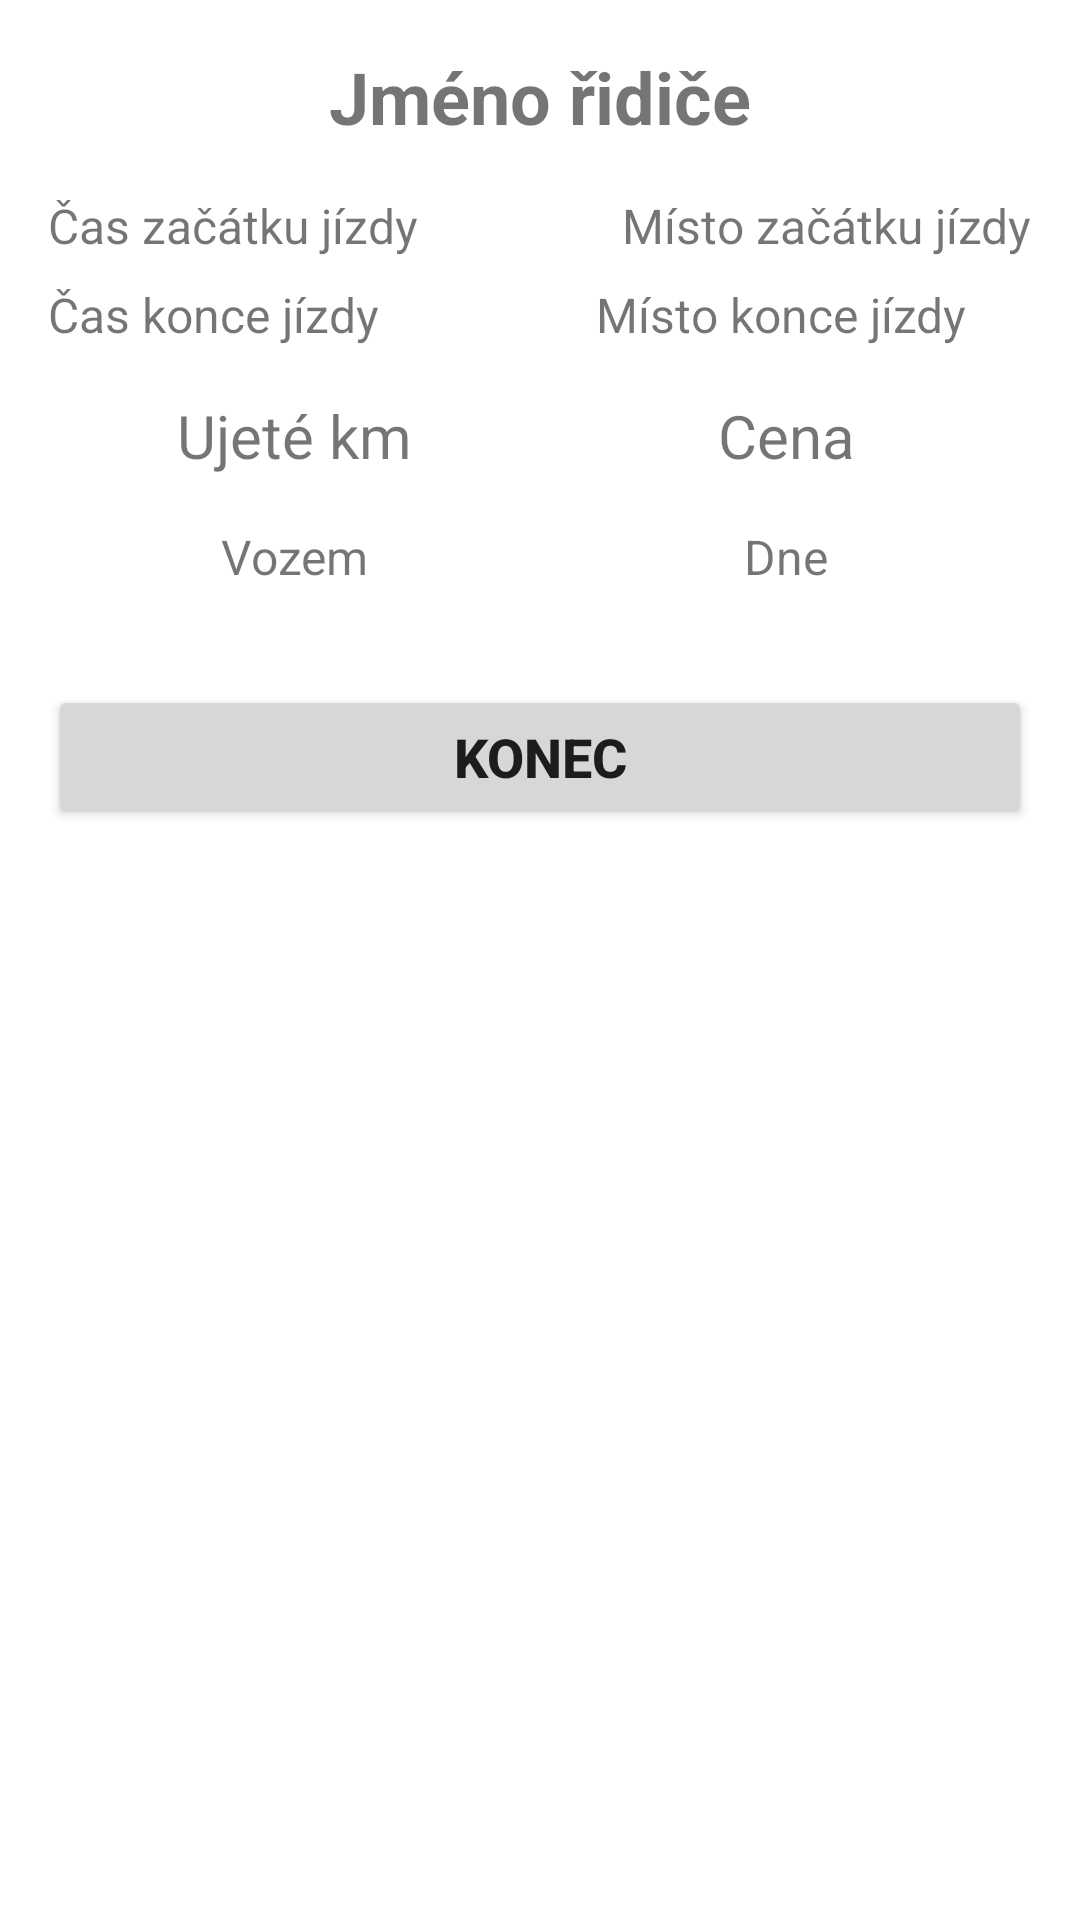

Write the Android layout XML for this screen, with the resource values it uses.
<!-- AndroidManifest.xml: application theme Theme.Galaxytaxi -->
<!-- res/layout/activity_data_do_prehledu.xml -->
<?xml version="1.0" encoding="utf-8"?>
<LinearLayout
    xmlns:android="http://schemas.android.com/apk/res/android"
    android:layout_width="match_parent"
    android:layout_height="match_parent"
    android:orientation="vertical"
    android:padding="16dp">

    
    <TextView
        android:id="@+id/driverNameText"
        android:layout_width="match_parent"
        android:layout_height="wrap_content"
        android:text="@string/driver_name"
        android:textSize="24sp"
        android:gravity="center"
        android:layout_marginBottom="16dp"
        android:textStyle="bold" />

    
    <LinearLayout
        android:layout_width="match_parent"
        android:layout_height="wrap_content"
        android:orientation="horizontal"
        android:layout_marginBottom="8dp">

        <TextView
            android:id="@+id/startTimeText"
            android:layout_width="wrap_content"
            android:layout_height="wrap_content"
            android:text="@string/start_time"
            android:layout_weight="1"
            android:textSize="16sp" />

        <TextView
            android:id="@+id/startAddressText"
            android:layout_width="0dp"
            android:layout_height="wrap_content"
            android:layout_weight="2"
            android:text="@string/start_address"
            android:textSize="16sp" />
    </LinearLayout>

    
    <LinearLayout
        android:layout_width="match_parent"
        android:layout_height="wrap_content"
        android:orientation="horizontal"
        android:layout_marginBottom="16dp">

        <TextView
            android:id="@+id/endTimeText"
            android:layout_width="wrap_content"
            android:layout_height="wrap_content"
            android:text="@string/end_time"
            android:layout_weight="1"
            android:textSize="16sp" />

        <TextView
            android:id="@+id/endAddressText"
            android:layout_width="0dp"
            android:layout_height="wrap_content"
            android:layout_weight="2"
            android:text="@string/end_address"
            android:textSize="16sp" />
    </LinearLayout>

    
    <LinearLayout
        android:layout_width="match_parent"
        android:layout_height="wrap_content"
        android:orientation="horizontal"
        android:layout_marginBottom="16dp">

        <TextView
            android:id="@+id/distanceText"
            android:layout_width="0dp"
            android:layout_height="wrap_content"
            android:layout_weight="1"
            android:text="@string/distance"
            android:textSize="20sp"
            android:gravity="center" />

        <TextView
            android:id="@+id/priceText"
            android:layout_width="0dp"
            android:layout_height="wrap_content"
            android:layout_weight="1"
            android:text="@string/price"
            android:textSize="20sp"
            android:gravity="center" />
    </LinearLayout>

    
    <LinearLayout
        android:layout_width="match_parent"
        android:layout_height="wrap_content"
        android:orientation="horizontal"
        android:layout_marginBottom="16dp">

        <TextView
            android:id="@+id/vehicleText"
            android:layout_width="0dp"
            android:layout_height="wrap_content"
            android:layout_weight="1"
            android:text="@string/vehicle"
            android:textSize="16sp"
            android:gravity="center" />

        <TextView
            android:id="@+id/dateText"
            android:layout_width="0dp"
            android:layout_height="wrap_content"
            android:layout_weight="1"
            android:text="@string/date"
            android:textSize="16sp"
            android:gravity="center" />
    </LinearLayout>

    
    <Button
        android:id="@+id/endButton"
        android:layout_width="match_parent"
        android:layout_height="wrap_content"
        android:text="Konec"
        android:layout_marginTop="16dp"
        android:textSize="18sp"
        android:textStyle="bold" />

</LinearLayout>
<!-- resources referenced by this layout -->
<resources>
  <string name="date">Dne</string>
  <string name="distance">Ujeté km</string>
  <string name="driver_name">Jméno řidiče</string>
  <string name="end_address">Místo konce jízdy</string>
  <string name="end_time">Čas konce jízdy</string>
  <string name="price">Cena</string>
  <string name="start_address">Místo začátku jízdy</string>
  <string name="start_time">Čas začátku jízdy</string>
  <string name="vehicle">Vozem</string>
  <style name="Theme.Galaxytaxi" parent="Theme.MaterialComponents.DayNight.NoActionBar">
          
          <item name="colorPrimary">@color/purple_500</item>
          <item name="colorPrimaryDark">@color/purple_700</item>
          <item name="colorAccent">@color/teal_200</item>
      </style>
  <!-- not gathered from this repository: default colours our renderer supplied (Android Studio template values) -->
  <color name="purple_500">#FF6200EE</color>
  <color name="purple_700">#FF3700B3</color>
  <color name="teal_200">#FF03DAC5</color>
</resources>
